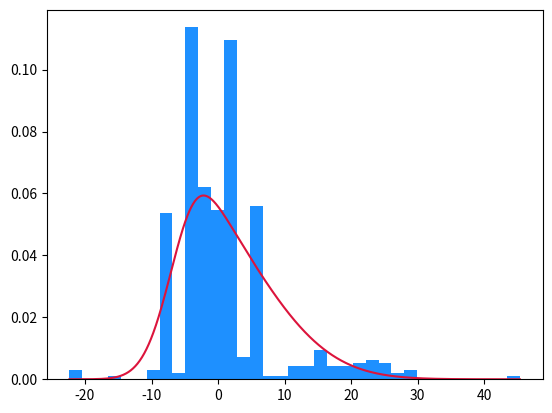

The matplotlib source for this figure:
"""File to investigate various approximations of the parameters
of the sinh-arcsinh (SAS/SHASH) distribution based on moment estimates
or other relations.
"""

# %%
import matplotlib.pyplot as plt
import numpy as np
from scipy.stats import genhyperbolic, norm, skewnorm
from tqdm import tqdm


def c_epsilon_delta(z, epsilon, delta):
    return np.cosh(epsilon + delta * np.arcsinh(z))


def s_epsilon_delta(z, epsilon, delta):
    return np.sinh(epsilon + delta * np.arcsinh(z))


def loglik_shash(params, y) -> float:
    """Log-likelihood function for the sinh-arcsinh (SAS/SHASH) distribution.

    Args
    ----
    y : np.ndarray
        Input data.
    mu : float, optional
        Location parameter (default is 0.0).
    sigma : float, optional
        Scale parameter (default is 1.0).
    epsilon : float, optional
        Skewness parameter.
    delta : float, optional
        Tail heaviness parameter.

    Returns
    -------
    float
        Log-likelihood value.
    """
    mu, sigma, epsilon, delta = params
    if sigma <= 0:
        raise ValueError("Scale parameter sigma must be positive.")

    z = (y - mu) / sigma
    # Calculate the log-likelihood using the skew-normal distribution
    return (
        -np.log(sigma)
        - 0.5 * np.log(2 * np.pi)
        + np.log(delta)
        + np.log(c_epsilon_delta(z, epsilon, delta))
        - 0.5 * np.log(1 + z**2)
        - 0.5 * s_epsilon_delta(z, epsilon, delta) ** 2
    )


def lik_shash(
    params: tuple,
    y: np.ndarray,
) -> np.ndarray:
    return np.exp(loglik_shash(params, y))


def nll_shash(
    params: np.ndarray,
    y: np.ndarray,
) -> float:
    """Negative log-likelihood function for the SAS/SHASH distribution.

    Args
    ----
    params : np.ndarray
        Parameters [mu, sigma, epsilon, delta].
    y : np.ndarray
        Input data.

    Returns
    -------
    float
        Negative log-likelihood value.
    """
    return -np.mean(loglik_shash(params, y))


def penalized_nll(params, y, lbda_1=0.0, lbda_2=0.5) -> float:
    return nll_shash(params=params, y=y) + lbda_1 * np.abs(params[2]) + lbda_2 * np.abs(params[3] - 1)


def simulate_data(n_mixtures=10, probs=[0.1, 0.5, 0.2, 0.2], samples_per_sim=100, seed=42):
    np.random.seed(seed)
    out_data = np.zeros((n_mixtures * samples_per_sim,))
    probs = np.array(probs) / sum(probs)
    rng = np.random.default_rng(seed)
    for i in tqdm(range(n_mixtures), "Simulating data"):
        dist = rng.choice(["normal", "skewnormal", "genhyp", "uniform"], p=probs)

        match dist:
            case "normal":
                mu = np.random.uniform(-10, 10)
                sigma = np.random.uniform(0.1, 50)
                data = norm.rvs(loc=mu, scale=sigma, size=samples_per_sim)
            case "skewnormal":
                mu = np.random.uniform(-10, 10)
                sigma = np.random.uniform(0.1, 50)
                skew = np.random.uniform(-10, 10)
                data = skewnorm.rvs(a=skew, loc=mu, scale=sigma, size=samples_per_sim)
            case "genhyp":
                p = np.random.uniform(-0.5, 1.5)  # lambda
                a = np.random.uniform(0.1, 10)  # alpha
                b = np.random.uniform(-a + 1e-3, a - 1e-3)  # beta
                loc = np.random.uniform(-5, 5)
                scale = np.random.uniform(0.5, 5)
                data = genhyperbolic.rvs(p, a, b, loc=loc, scale=scale, size=samples_per_sim)
            case "uniform":
                low = np.random.uniform(-10, 0)
                high = np.random.uniform(0, 10)
                data = np.random.uniform(low, high)
            case _:
                raise ValueError(f"Distribution '{dist}' not supported.")

        out_data[(i * samples_per_sim) : ((i + 1) * samples_per_sim)] = data

    return out_data


def calc_posterior_params(data, penalized: bool = False) -> tuple:
    initial_params = np.array([np.mean(data), np.std(data), 0.0, 1])
    fct = penalized_nll if penalized else nll_shash
    result = minimize(
        fct,
        initial_params,
        args=(data,),
        method="L-BFGS-B",
        bounds=[(-np.inf, np.inf), (1e-6, np.inf), (-np.inf, np.inf), (1e-6, np.inf)],
        options={"maxiter": 50},
    )
    return result.x


# %%
# Fit the SAS/SHASH distribution to the data
from scipy.optimize import minimize

data = simulate_data(n_mixtures=10, samples_per_sim=50, probs=[0.4, 2, 0.3, 8])
param_tuple = calc_posterior_params(data, penalized=True)
x_vals = np.arange(data.min(), data.max(), (data.max() - data.min()) / 1000)
plt.hist(data, density=True, color="dodgerblue", bins=35)
liks = lik_shash(param_tuple, x_vals)
plt.plot(x_vals, liks, color="crimson")
plt.show()


# %%
